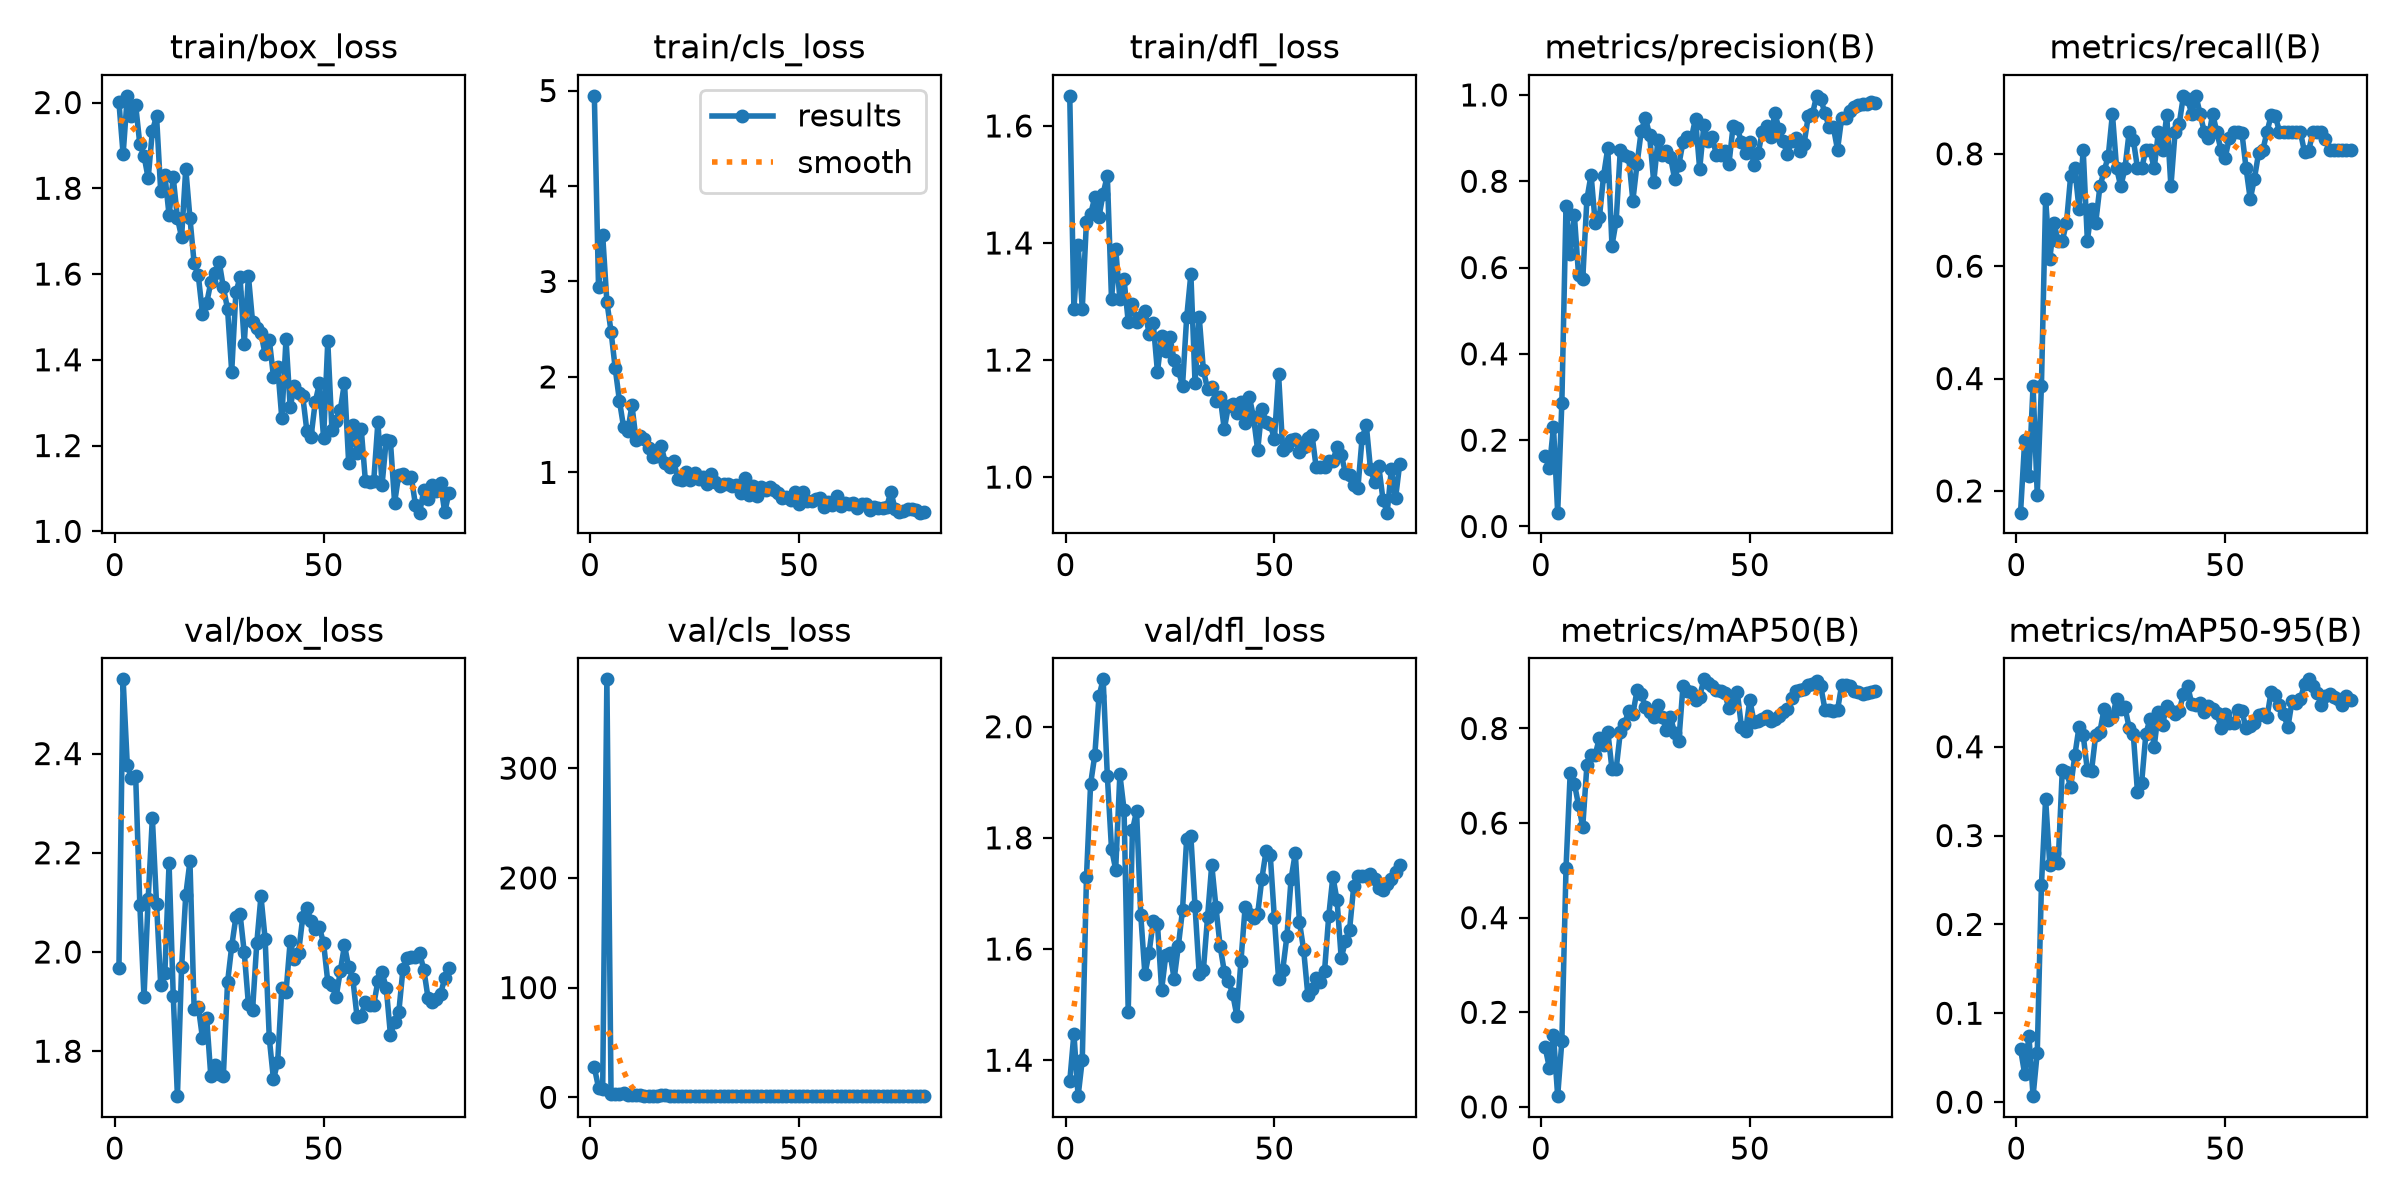

Source data for this figure (header and first rows):
epoch, time, train/box_loss, train/cls_loss, train/dfl_loss, metrics/precision(B), metrics/recall(B), metrics/mAP50(B), metrics/mAP50-95(B), val/box_loss, val/cls_loss, val/dfl_loss, lr/pg0, lr/pg1, lr/pg2
1, 67.75, 2, 4.945, 1.651, 0.1622, 0.1613, 0.1261, 0.05975, 1.968, 27.29, 1.362, 0.0006154, 0.0006154, 0.0006154
2, 118.7, 1.879, 2.942, 1.287, 0.1352, 0.2903, 0.08322, 0.03124, 2.55, 8.903, 1.448, 0.001266, 0.001266, 0.001266
3, 170.3, 2.016, 3.482, 1.397, 0.2307, 0.2258, 0.1517, 0.07492, 2.376, 7.719, 1.335, 0.0019, 0.0019, 0.0019
4, 221, 1.968, 2.788, 1.288, 0.03194, 0.3871, 0.02269, 0.00669, 2.351, 381, 1.4, 0.001926, 0.001926, 0.001926
5, 270.5, 1.994, 2.476, 1.437, 0.2865, 0.1935, 0.1394, 0.05572, 2.356, 3.198, 1.729, 0.001901, 0.001901, 0.001901
6, 319.2, 1.903, 2.089, 1.449, 0.7437, 0.3871, 0.5056, 0.2439, 2.095, 3.137, 1.897, 0.001876, 0.001876, 0.001876
7, 361.3, 1.876, 1.753, 1.478, 0.6319, 0.72, 0.706, 0.3413, 1.909, 2.629, 1.949, 0.001852, 0.001852, 0.001852
8, 404.9, 1.823, 1.475, 1.445, 0.7208, 0.6129, 0.6835, 0.267, 2.108, 3.657, 2.055, 0.001827, 0.001827, 0.001827
9, 451.9, 1.933, 1.432, 1.485, 0.583, 0.6764, 0.6377, 0.2809, 2.27, 2.349, 2.085, 0.001802, 0.001802, 0.001802
10, 490.9, 1.969, 1.703, 1.515, 0.573, 0.6452, 0.5923, 0.2688, 2.097, 2.299, 1.911, 0.001777, 0.001777, 0.001777
11, 533.5, 1.793, 1.338, 1.304, 0.7587, 0.6452, 0.7218, 0.374, 1.934, 2.274, 1.781, 0.001752, 0.001752, 0.001752
12, 579.4, 1.831, 1.378, 1.39, 0.8149, 0.6774, 0.743, 0.3717, 1.958, 2.282, 1.743, 0.001728, 0.001728, 0.001728
13, 620.6, 1.737, 1.353, 1.305, 0.7021, 0.7607, 0.7448, 0.3548, 2.179, 1.492, 1.914, 0.001703, 0.001703, 0.001703
14, 663, 1.825, 1.251, 1.338, 0.717, 0.7742, 0.7806, 0.3902, 1.912, 1.61, 1.851, 0.001678, 0.001678, 0.001678
15, 710.1, 1.731, 1.165, 1.265, 0.8131, 0.702, 0.7643, 0.4223, 1.709, 1.414, 1.488, 0.001654, 0.001654, 0.001654
16, 751.1, 1.686, 1.169, 1.296, 0.877, 0.8065, 0.7936, 0.413, 1.969, 1.583, 1.814, 0.001629, 0.001629, 0.001629
17, 794.6, 1.846, 1.275, 1.265, 0.6507, 0.6452, 0.714, 0.3734, 2.115, 1.777, 1.848, 0.001604, 0.001604, 0.001604
18, 841.9, 1.731, 1.101, 1.274, 0.7076, 0.7026, 0.7142, 0.3729, 2.183, 2.008, 1.662, 0.001579, 0.001579, 0.001579
19, 885.7, 1.625, 1.055, 1.284, 0.8726, 0.6774, 0.7923, 0.4136, 1.886, 1.598, 1.554, 0.001554, 0.001554, 0.001554
20, 926, 1.597, 1.116, 1.245, 0.8602, 0.7419, 0.809, 0.4168, 1.89, 1.604, 1.594, 0.00153, 0.00153, 0.00153
21, 983.8, 1.508, 0.9334, 1.263, 0.8563, 0.7688, 0.8372, 0.4426, 1.826, 1.579, 1.651, 0.001505, 0.001505, 0.001505
22, 1031, 1.532, 0.9199, 1.18, 0.7551, 0.796, 0.8304, 0.4305, 1.868, 1.486, 1.645, 0.00148, 0.00148, 0.00148
23, 1076, 1.581, 0.9989, 1.24, 0.8397, 0.871, 0.8804, 0.4331, 1.749, 1.334, 1.527, 0.001455, 0.001455, 0.001455
24, 1115, 1.602, 0.9236, 1.215, 0.9162, 0.7742, 0.8728, 0.4542, 1.772, 1.2, 1.589, 0.001431, 0.001431, 0.001431
25, 1160, 1.628, 0.9886, 1.239, 0.9472, 0.7419, 0.8456, 0.4422, 1.754, 1.272, 1.592, 0.001406, 0.001406, 0.001406
26, 1206, 1.569, 0.9352, 1.2, 0.9079, 0.7742, 0.8355, 0.4442, 1.751, 1.41, 1.546, 0.001381, 0.001381, 0.001381
27, 1248, 1.519, 0.9502, 1.183, 0.7978, 0.8387, 0.8243, 0.4215, 1.939, 1.507, 1.605, 0.001357, 0.001357, 0.001357
28, 1295, 1.372, 0.8754, 1.156, 0.895, 0.825, 0.8504, 0.414, 2.011, 1.426, 1.67, 0.001332, 0.001332, 0.001332
29, 1360, 1.557, 0.9852, 1.273, 0.8613, 0.7742, 0.8248, 0.3486, 2.07, 1.279, 1.799, 0.001307, 0.001307, 0.001307
30, 1404, 1.593, 0.8969, 1.347, 0.8694, 0.7742, 0.7973, 0.3596, 2.076, 1.27, 1.803, 0.001282, 0.001282, 0.001282
31, 1445, 1.438, 0.8562, 1.161, 0.8566, 0.8065, 0.8244, 0.4141, 1.999, 1.331, 1.677, 0.001257, 0.001257, 0.001257
32, 1491, 1.595, 0.8816, 1.273, 0.8057, 0.8065, 0.791, 0.4314, 1.895, 1.159, 1.555, 0.001233, 0.001233, 0.001233
33, 1531, 1.488, 0.882, 1.183, 0.8376, 0.7742, 0.7727, 0.4001, 1.884, 1.072, 1.563, 0.001208, 0.001208, 0.001208
34, 1574, 1.474, 0.8625, 1.15, 0.8906, 0.8387, 0.8893, 0.4394, 2.018, 1.096, 1.658, 0.001183, 0.001183, 0.001183
35, 1619, 1.462, 0.8644, 1.153, 0.9026, 0.8065, 0.8785, 0.4249, 2.112, 1.118, 1.752, 0.001159, 0.001159, 0.001159
36, 1668, 1.413, 0.7835, 1.13, 0.8998, 0.8688, 0.8769, 0.4463, 2.026, 1.134, 1.676, 0.001134, 0.001134, 0.001134
37, 1713, 1.446, 0.9365, 1.138, 0.945, 0.7419, 0.8593, 0.4402, 1.826, 1.097, 1.606, 0.001109, 0.001109, 0.001109
38, 1760, 1.361, 0.7674, 1.082, 0.8281, 0.8387, 0.8673, 0.4371, 1.743, 1.137, 1.559, 0.001084, 0.001084, 0.001084
39, 1810, 1.383, 0.861, 1.122, 0.9297, 0.8539, 0.9039, 0.44, 1.778, 1.216, 1.542, 0.001059, 0.001059, 0.001059
40, 1859, 1.263, 0.7524, 1.126, 0.8935, 0.9032, 0.8958, 0.4598, 1.928, 1.307, 1.52, 0.001035, 0.001035, 0.001035
41, 1902, 1.448, 0.8491, 1.109, 0.9026, 0.8968, 0.8895, 0.4686, 1.919, 1.292, 1.48, 0.00101, 0.00101, 0.00101
42, 1950, 1.29, 0.8151, 1.128, 0.8612, 0.871, 0.8815, 0.4482, 2.022, 1.251, 1.579, 0.0009853, 0.0009853, 0.0009853
43, 1999, 1.34, 0.8504, 1.092, 0.8606, 0.9032, 0.8796, 0.4464, 1.986, 1.27, 1.676, 0.0009605, 0.0009605, 0.0009605
44, 2043, 1.323, 0.812, 1.137, 0.8702, 0.871, 0.8745, 0.4492, 1.999, 1.384, 1.663, 0.0009357, 0.0009357, 0.0009357
45, 2087, 1.316, 0.7814, 1.102, 0.8394, 0.8387, 0.8423, 0.4387, 2.07, 1.27, 1.656, 0.000911, 0.000911, 0.000911
46, 2137, 1.234, 0.7361, 1.046, 0.9278, 0.8288, 0.857, 0.446, 2.088, 1.161, 1.663, 0.0008862, 0.0008862, 0.0008862
47, 2186, 1.221, 0.7385, 1.117, 0.9231, 0.871, 0.8768, 0.4426, 2.062, 1.119, 1.727, 0.0008615, 0.0008615, 0.0008615
48, 2226, 1.302, 0.711, 1.095, 0.891, 0.8387, 0.8034, 0.4376, 2.046, 1.23, 1.776, 0.0008368, 0.0008368, 0.0008368
49, 2270, 1.345, 0.797, 1.09, 0.8653, 0.8065, 0.7949, 0.4213, 2.05, 1.275, 1.77, 0.000812, 0.000812, 0.000812
50, 2319, 1.218, 0.6684, 1.065, 0.8912, 0.7932, 0.8603, 0.4363, 2.017, 1.15, 1.655, 0.0007872, 0.0007872, 0.0007872
51, 2364, 1.443, 0.7945, 1.176, 0.837, 0.8286, 0.8145, 0.4268, 1.94, 1.09, 1.546, 0.0007625, 0.0007625, 0.0007625
52, 2406, 1.236, 0.7032, 1.046, 0.8644, 0.8387, 0.8163, 0.4269, 1.933, 1.238, 1.563, 0.0007378, 0.0007378, 0.0007378
53, 2453, 1.257, 0.7022, 1.052, 0.9149, 0.8387, 0.8203, 0.4413, 1.91, 1.283, 1.623, 0.000713, 0.000713, 0.000713
54, 2507, 1.283, 0.7214, 1.063, 0.9285, 0.8373, 0.8255, 0.4401, 1.961, 1.352, 1.727, 0.0006882, 0.0006882, 0.0006882
55, 2558, 1.347, 0.7276, 1.065, 0.9028, 0.7742, 0.8157, 0.4206, 2.014, 1.382, 1.772, 0.0006635, 0.0006635, 0.0006635
56, 2613, 1.16, 0.6408, 1.043, 0.957, 0.7191, 0.8203, 0.4236, 1.97, 1.417, 1.648, 0.0006387, 0.0006387, 0.0006387
57, 2665, 1.247, 0.6935, 1.052, 0.9214, 0.7561, 0.8273, 0.4267, 1.945, 1.501, 1.599, 0.000614, 0.000614, 0.000614
58, 2714, 1.183, 0.6613, 1.067, 0.8923, 0.8016, 0.8341, 0.4361, 1.87, 1.434, 1.518, 0.0005893, 0.0005893, 0.0005893
59, 2760, 1.24, 0.7572, 1.072, 0.862, 0.8063, 0.8405, 0.4372, 1.871, 1.412, 1.529, 0.0005645, 0.0005645, 0.0005645
60, 2808, 1.118, 0.6513, 1.017, 0.8928, 0.8387, 0.8645, 0.4331, 1.899, 1.438, 1.548, 0.0005397, 0.0005397, 0.0005397
... 20 more rows
